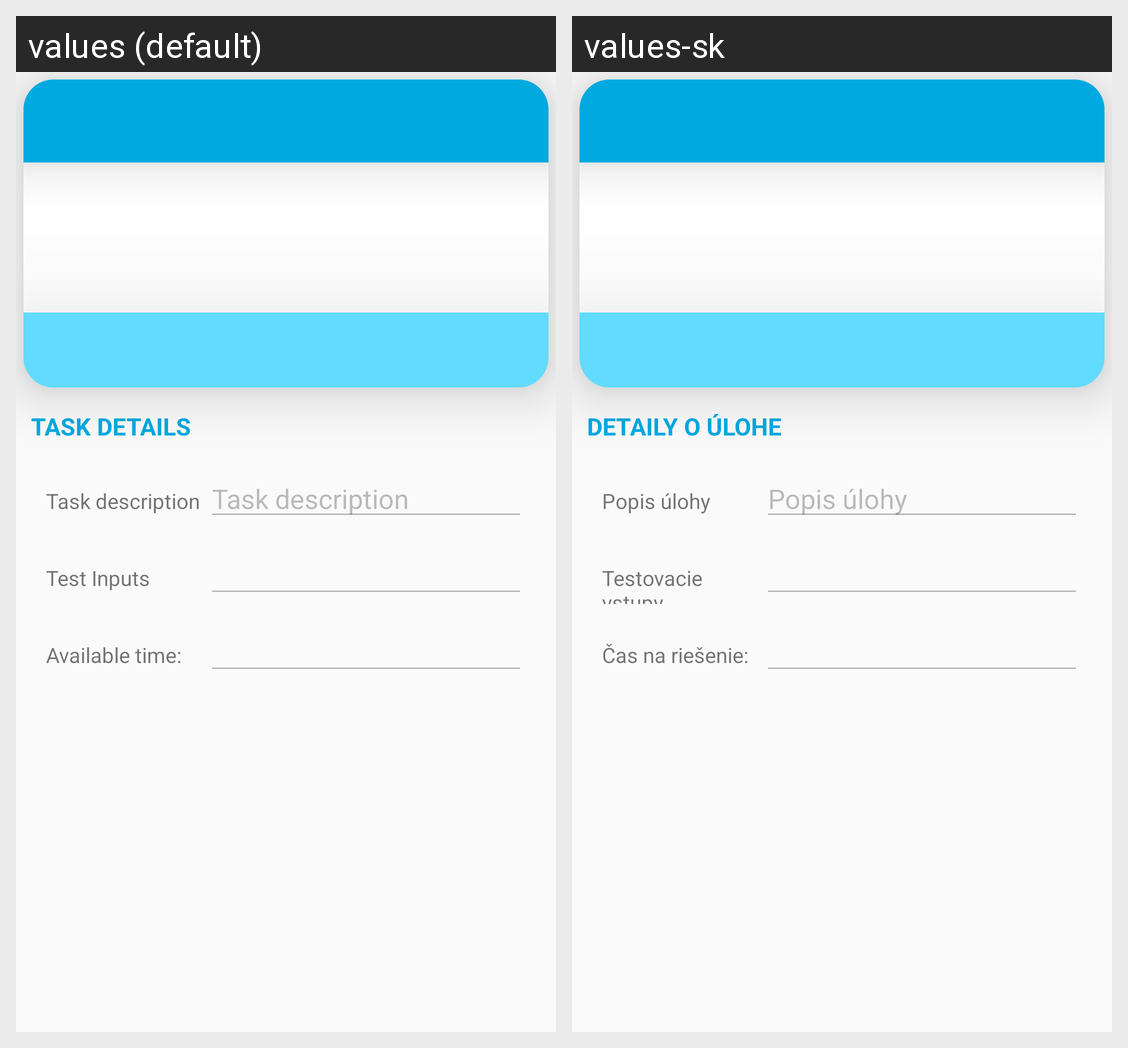

Strings drawn on this Android screen and how each of the app's shown locales translates them:
Android screen res/layout/activity_automata_task_details.xml rendered under 2 locales, left to right: values (default), values-sk. Device: Nexus 5 (rendered at 1080×1920; each locale shown at half size, 540×960, under a caption strip naming it); theme AppTheme.
Strings drawn on this screen, with the default value and each locale's value (text and hints the layout hard-codes, and strings that could not be matched under every locale, appear in the picture but are not listed):

task_details
  values: Task details
  values-sk: Detaily o úlohe

task_description
  values: Task description
  values-sk: Popis úlohy

test_inputs
  values: Test Inputs
  values-sk: Testovacie vstupy

available_time
  values: Available time:
  values-sk: Čas na riešenie:
